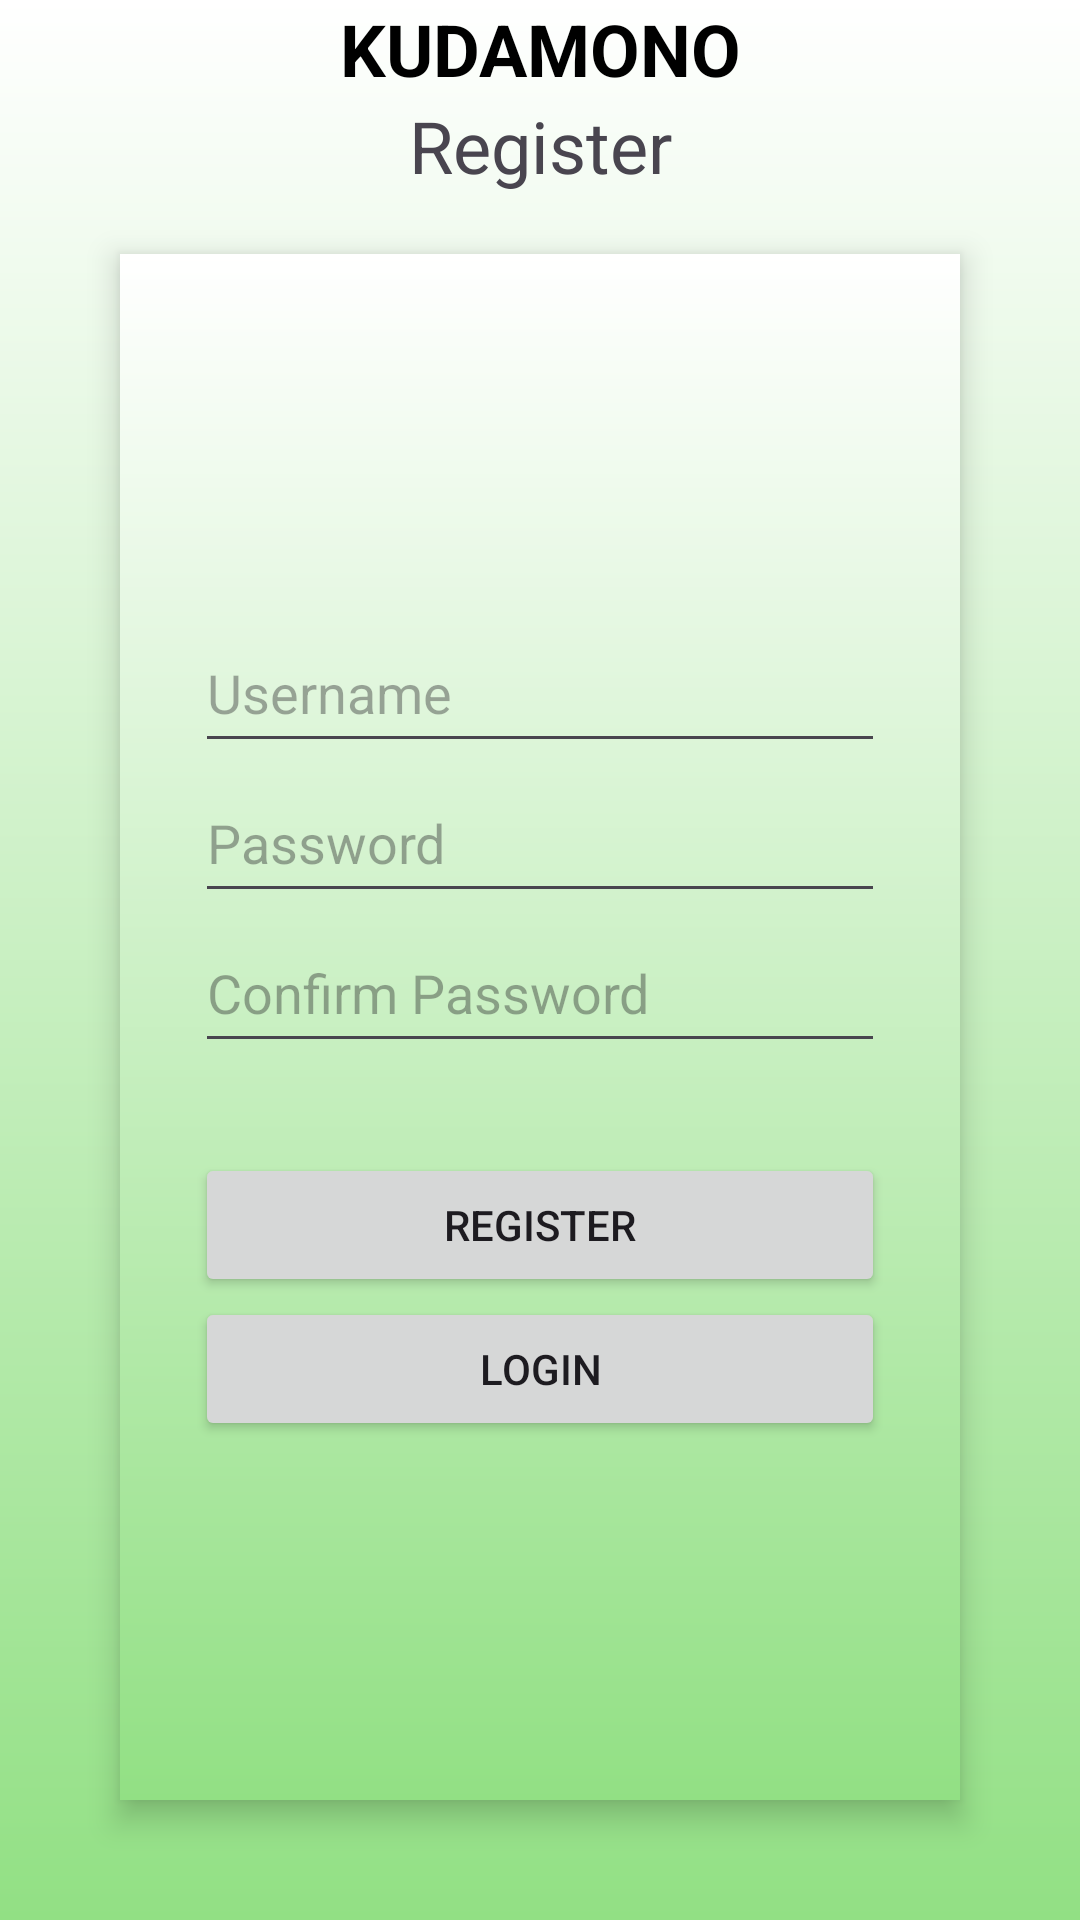

This screen was rendered from an Android layout file. Write that file and the resources it references.
<!-- AndroidManifest.xml: application theme Theme.FruitApp -->
<!-- res/layout/fragment_login_register.xml -->
<?xml version="1.0" encoding="utf-8"?>
<LinearLayout xmlns:android="http://schemas.android.com/apk/res/android"
    android:layout_width="match_parent"
    android:layout_height="match_parent"
    android:orientation="vertical"
    android:background="@drawable/bg_page"
    >

    <TextView
        android:layout_width="match_parent"
        android:layout_height="wrap_content"
        android:gravity="center"
        android:textStyle="bold"
        android:textSize="24sp"
        android:textAllCaps="true"
        android:textAlignment="center"
        android:textColor="@color/black"
        android:text="@string/app_name" />

    <TextView
        android:layout_width="match_parent"
        android:layout_height="wrap_content"
        android:text="@string/register_fill"
        android:textAlignment="center"
        android:textSize="24sp"/>

    <LinearLayout
        android:layout_width="match_parent"
        android:layout_height="0dp"
        android:layout_weight="3"
        android:orientation="vertical"
        android:layout_marginHorizontal="40dp"
        android:layout_marginTop="20dp"
        android:background="@drawable/bg_page"
        android:elevation="6dp"
        android:padding="25dp"
        android:gravity="center"
        >
        <EditText
            android:id="@+id/username_fill"
            android:layout_width="match_parent"
            android:layout_height="50dp"
            android:hint="@string/username_fill"
            />
        <EditText
            android:id="@+id/password_fill"
            android:layout_width="match_parent"
            android:layout_height="50dp"
            android:hint="@string/password_fill"
            />
        <EditText
            android:id="@+id/confirm_password_fill"
            android:layout_width="match_parent"
            android:layout_height="50dp"
            android:hint="Confirm Password"/>
        <Button
            android:id="@+id/register_submit"
            android:layout_width="match_parent"
            android:layout_height="wrap_content"
            android:layout_marginTop="30dp"
            android:text="@string/register_fill"
            />
        <Button
            android:id="@+id/login_page_intent"
            android:layout_width="match_parent"
            android:layout_height="wrap_content"
            android:text="@string/login_fill"
            />
    </LinearLayout>
    <Space
        android:layout_width="0dp"
        android:layout_height="40dp"/>
</LinearLayout>
<!-- resources referenced by this layout -->
<resources>
  <color name="black">#FF000000</color>
  <!-- drawable bg_page (drawable) -->
  <?xml version="1.0" encoding="utf-8"?>
  <shape  xmlns:android="http://schemas.android.com/apk/res/android">
      <gradient
          android:startColor="@color/white"
          android:endColor="@color/light_green"
          android:angle="9"/>
  </shape>
  <string name="app_name">Kudamono</string>
  <string name="login_fill">Login</string>
  <string name="password_fill">Password</string>
  <string name="register_fill">Register</string>
  <string name="username_fill">Username</string>
  <style name="Theme.FruitApp" parent="Base.Theme.FruitApp" />
  <color name="white">#FFFFFFFF</color>
  <color name="light_green">#92e084</color>
  <style name="Base.Theme.FruitApp" parent="Theme.Material3.Light.NoActionBar">
          
          
          <item name="colorPrimary">#092635</item>
          <item name="colorPrimaryVariant">#1B4242</item>
          <item name="colorSecondary">#5C8374</item>
          <item name="colorSecondaryVariant">#9EC8B9</item>
      </style>
</resources>
